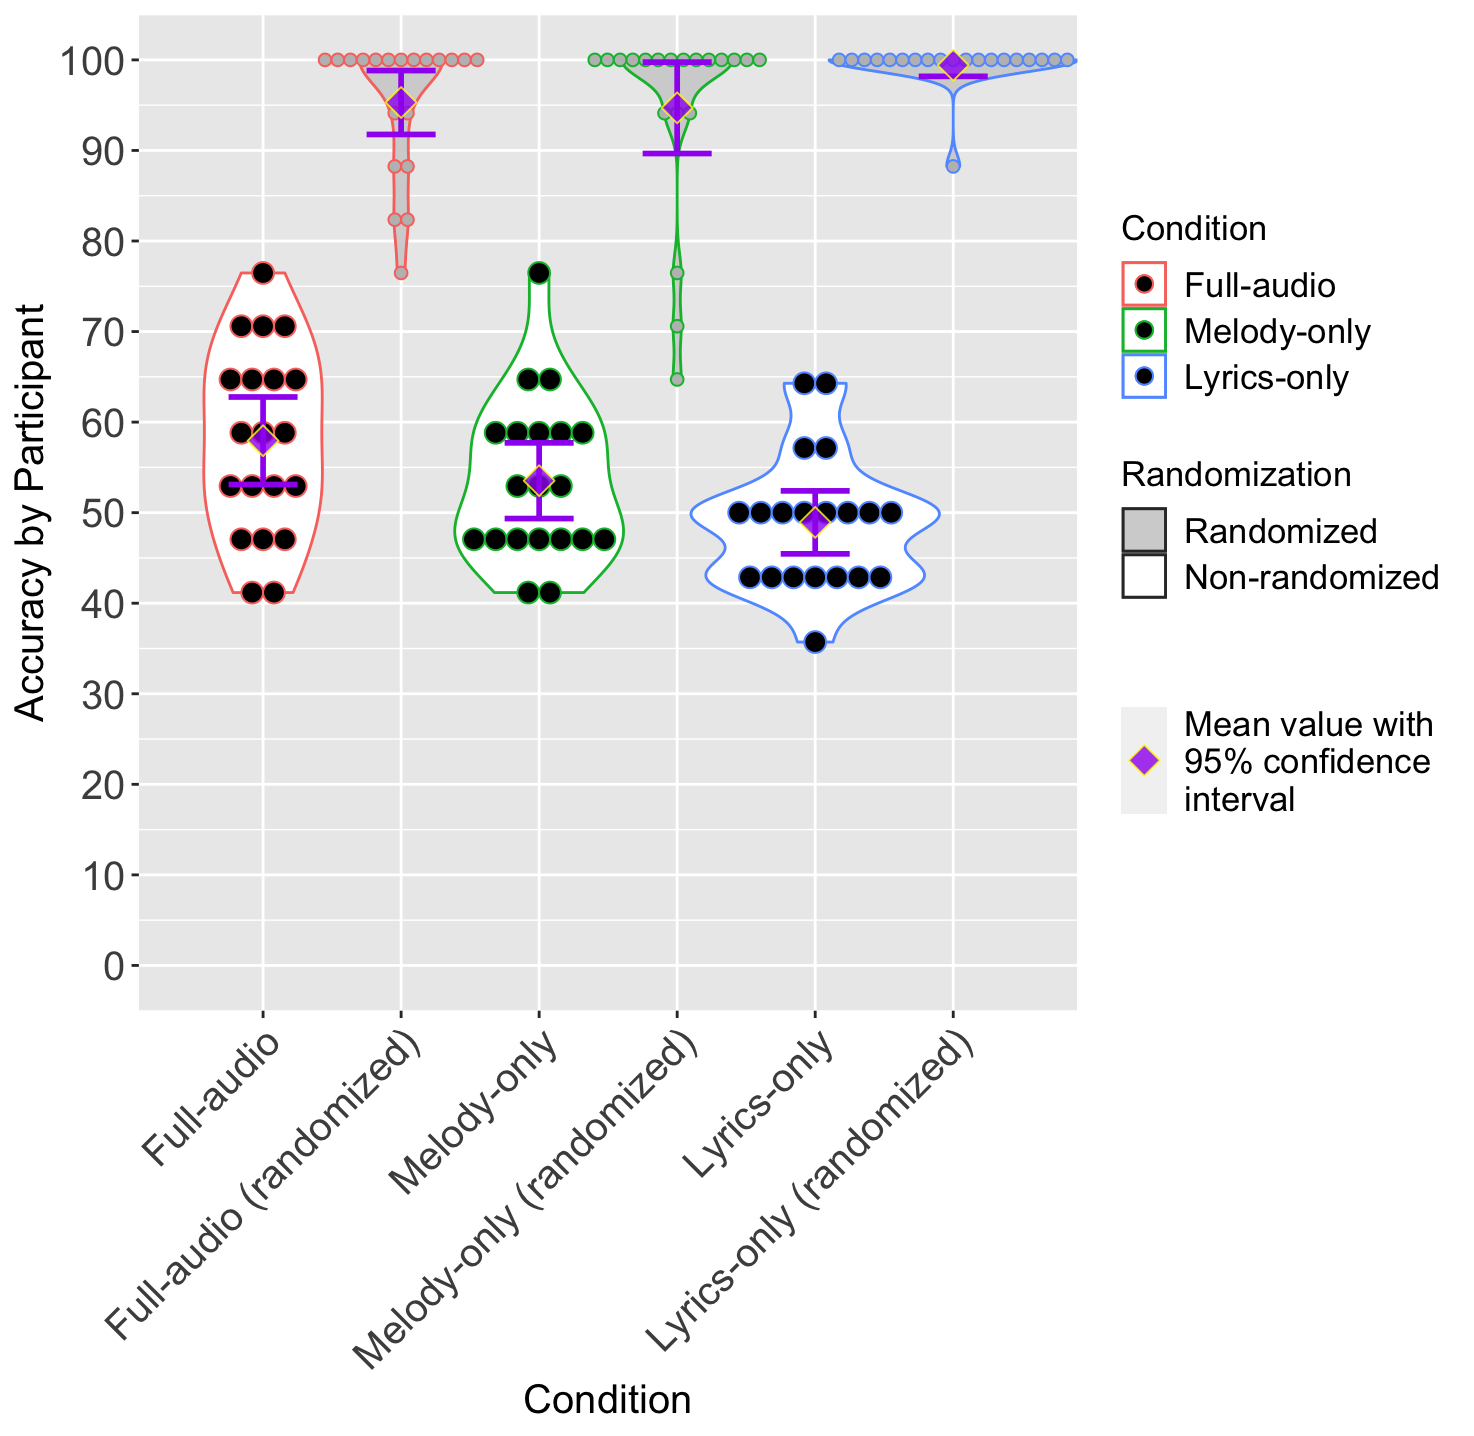

Source data for this figure (header and first rows):
Participant, full, melody, lyrics, full_random, melody_random, lyrics_random
1, 58.82, 64.71, 42.86, 100.0, 100.0, 100.0
2, 70.59, 47.06, 57.14, 100.0, 100.0, 100.0
3, 64.71, 76.47, 50.0, 100.0, 100.0, 100.0
4, 52.94, 47.06, 50.0, 100.0, 100.0, 100.0
5, 64.71, 64.71, 50.0, 100.0, 100.0, 100.0
6, 58.82, 47.06, 42.86, 100.0, 100.0, 100.0
7, 52.94, 58.82, 50.0, 100.0, 100.0, 100.0
8, 52.94, 58.82, 64.29, 100.0, 100.0, 100.0
9, 58.82, 58.82, 42.86, 88.24, 76.47, 100.0
10, 76.47, 58.82, 42.86, 100.0, 94.12, 100.0
11, 41.18, 52.94, 42.86, 94.12, 100.0, 100.0
12, 47.06, 41.18, 35.71, 76.47, 70.59, 100.0
13, 52.94, 52.94, 50.0, 100.0, 100.0, 100.0
14, 47.06, 47.06, 57.14, 88.24, 94.12, 100.0
15, 64.71, 47.06, 42.86, 94.12, 100.0, 100.0
16, 70.59, 41.18, 42.86, 82.35, 94.12, 100.0
17, 41.18, 47.06, 64.29, 82.35, 64.71, 88.24
18, 70.59, 58.82, 50.0, 100.0, 100.0, 100.0
19, 64.71, 52.94, 50.0, 100.0, 100.0, 100.0
20, 47.06, 47.06, 50.0, 100.0, 100.0, 100.0
